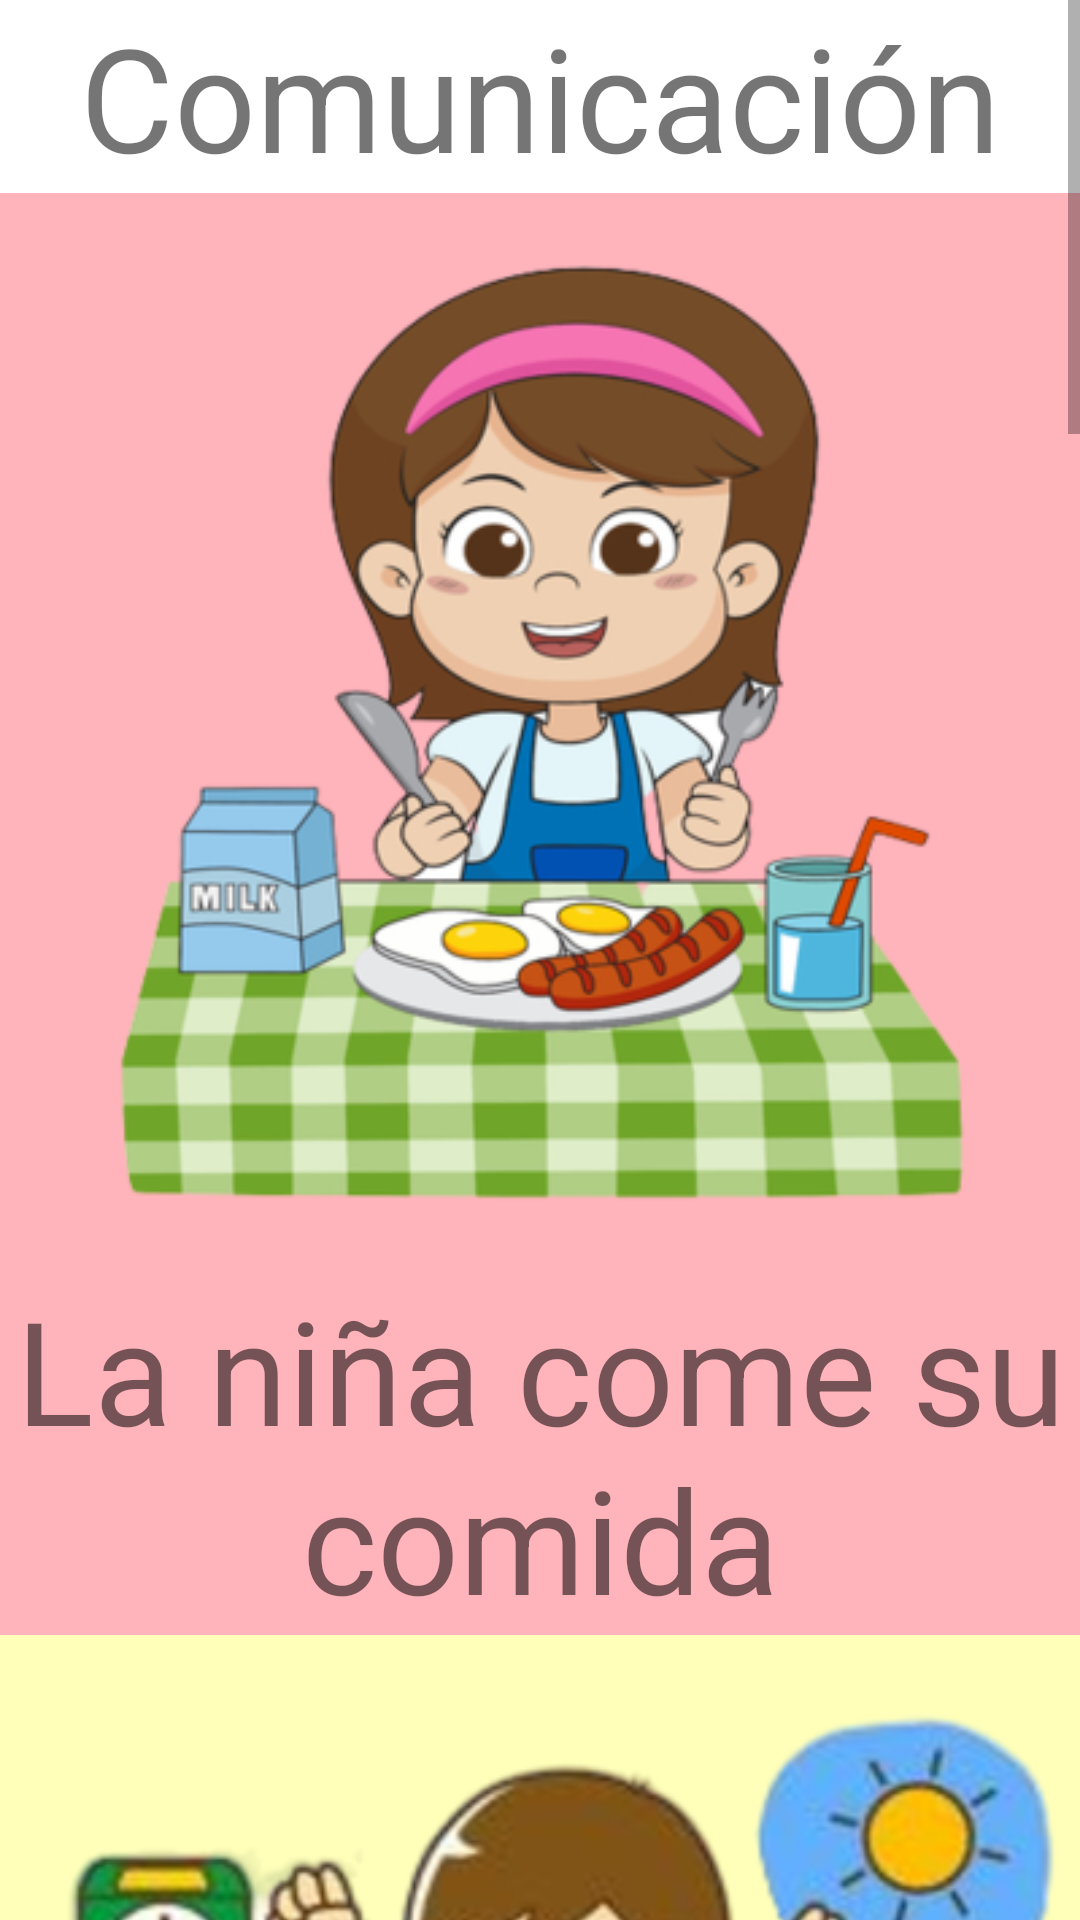

Layout XML and referenced resources for this Android screen:
<!-- AndroidManifest.xml: application theme Theme.TEApp -->
<!-- res/layout/activity_comunicacion.xml -->
<?xml version="1.0" encoding="utf-8"?>
<androidx.constraintlayout.widget.ConstraintLayout xmlns:android="http://schemas.android.com/apk/res/android"
    xmlns:app="http://schemas.android.com/apk/res-auto"
    xmlns:tools="http://schemas.android.com/tools"
    android:layout_width="match_parent"
    android:layout_height="match_parent"
    tools:context=".ComunicacionActivity">

    <ScrollView
        android:layout_width="match_parent"
        android:layout_height="match_parent">

        <LinearLayout
            android:layout_width="match_parent"
            android:layout_height="wrap_content"
            android:orientation="vertical">

            <TextView
                android:id="@+id/textComunicacion"
                android:layout_width="match_parent"
                android:layout_height="wrap_content"
                android:gravity="center"
                android:onClick="Sonido_comunicacion"
                android:text="@string/comunicacion"
                android:textSize="48sp" />

            <ImageView
                android:id="@+id/imageComida"
                android:layout_width="match_parent"
                android:layout_height="wrap_content"
                android:background="@color/light_red"
                android:onClick="Sonido_comunicacion"
                app:srcCompat="@drawable/nina_comida" />

            <TextView
                android:id="@+id/textComida"
                android:layout_width="match_parent"
                android:layout_height="wrap_content"
                android:background="@color/light_red"
                android:gravity="center"
                android:onClick="Sonido_comunicacion"
                android:text="@string/nina_comida"
                android:textSize="48sp" />

            <ImageView
                android:id="@+id/imageDespertando"
                android:layout_width="match_parent"
                android:layout_height="wrap_content"
                android:background="@color/light_yellow"
                android:onClick="Sonido_comunicacion"
                app:srcCompat="@drawable/nino_despertando" />

            <TextView
                android:id="@+id/textDespertando"
                android:layout_width="match_parent"
                android:layout_height="wrap_content"
                android:background="@color/light_yellow"
                android:gravity="center"
                android:onClick="Sonido_comunicacion"
                android:text="@string/nino_despertando"
                android:textSize="48sp" />

            <ImageView
                android:id="@+id/imageDurmiendo"
                android:layout_width="match_parent"
                android:layout_height="wrap_content"
                android:background="@color/light_green"
                android:onClick="Sonido_comunicacion"
                app:srcCompat="@drawable/nino_durmiendo" />

            <TextView
                android:id="@+id/textDurmiendo"
                android:layout_width="match_parent"
                android:layout_height="wrap_content"
                android:background="@color/light_green"
                android:gravity="center"
                android:onClick="Sonido_comunicacion"
                android:text="@string/nino_durmiendo"
                android:textSize="48sp" />

            <ImageView
                android:id="@+id/imageDientes"
                android:layout_width="match_parent"
                android:layout_height="wrap_content"
                android:background="@color/light_blue"
                android:onClick="Sonido_comunicacion"
                app:srcCompat="@drawable/ninos_dientes" />

            <TextView
                android:id="@+id/textDientes"
                android:layout_width="match_parent"
                android:layout_height="wrap_content"
                android:background="@color/light_blue"
                android:gravity="center"
                android:onClick="Sonido_comunicacion"
                android:text="@string/ninos_dientes"
                android:textSize="48sp" />

            <ImageView
                android:id="@+id/imageTomando"
                android:layout_width="match_parent"
                android:layout_height="wrap_content"
                android:background="@color/light_orange"
                android:onClick="Sonido_comunicacion"
                app:srcCompat="@drawable/ninos_tomando" />

            <TextView
                android:id="@+id/textTomando"
                android:layout_width="match_parent"
                android:layout_height="wrap_content"
                android:background="@color/light_orange"
                android:gravity="center"
                android:onClick="Sonido_comunicacion"
                android:text="@string/ninos_tomando"
                android:textSize="48sp" />

            <ImageView
                android:id="@+id/imageCorriendo"
                android:layout_width="match_parent"
                android:layout_height="wrap_content"
                android:background="@color/light_yellow"
                android:onClick="Sonido_comunicacion"
                app:srcCompat="@drawable/nino_corriendo" />

            <TextView
                android:id="@+id/textCorriendo"
                android:layout_width="match_parent"
                android:layout_height="wrap_content"
                android:background="@color/light_yellow"
                android:gravity="center"
                android:onClick="Sonido_comunicacion"
                android:text="@string/nino_corriendo"
                android:textSize="48sp" />

        </LinearLayout>
    </ScrollView>

</androidx.constraintlayout.widget.ConstraintLayout>
<!-- resources referenced by this layout -->
<resources>
  <color name="light_blue">#bae1ff</color>
  <color name="light_green">#baffc9</color>
  <color name="light_orange">#ffdfba</color>
  <color name="light_red">#ffb3ba</color>
  <color name="light_yellow">#ffffba</color>
  <!-- drawable nina_comida: png bitmap (drawable, 108853 bytes) -->
  <!-- drawable nino_corriendo: jpg bitmap (drawable, 19649 bytes) -->
  <!-- drawable nino_despertando: png bitmap (drawable, 185617 bytes) -->
  <!-- drawable nino_durmiendo: png bitmap (drawable, 180204 bytes) -->
  <!-- drawable ninos_dientes: png bitmap (drawable, 80673 bytes) -->
  <!-- drawable ninos_tomando: png bitmap (drawable, 216333 bytes) -->
  <string name="comunicacion">Comunicación</string>
  <string name="nina_comida">La niña come su comida</string>
  <string name="nino_corriendo">Los niños corren</string>
  <string name="nino_despertando">El niño esta despertando</string>
  <string name="nino_durmiendo">El niño esta durmiendo</string>
  <string name="ninos_dientes">El niño cepilla sus dientes</string>
  <string name="ninos_tomando">Los niños estan tomando agua</string>
  <style name="Theme.TEApp" parent="Theme.MaterialComponents.DayNight.DarkActionBar">
          
          <item name="colorPrimary">@color/purple_500</item>
          <item name="colorPrimaryVariant">@color/purple_700</item>
          <item name="colorOnPrimary">@color/white</item>
          
          <item name="colorSecondary">@color/teal_200</item>
          <item name="colorSecondaryVariant">@color/teal_700</item>
          <item name="colorOnSecondary">@color/black</item>
          
          <item name="android:statusBarColor">?attr/colorPrimaryVariant</item>
          
      </style>
  <color name="purple_500">#FF6200EE</color>
  <color name="purple_700">#FF3700B3</color>
  <color name="white">#FFFFFFFF</color>
  <color name="teal_200">#FF03DAC5</color>
  <color name="teal_700">#FF018786</color>
  <color name="black">#FF000000</color>
</resources>
